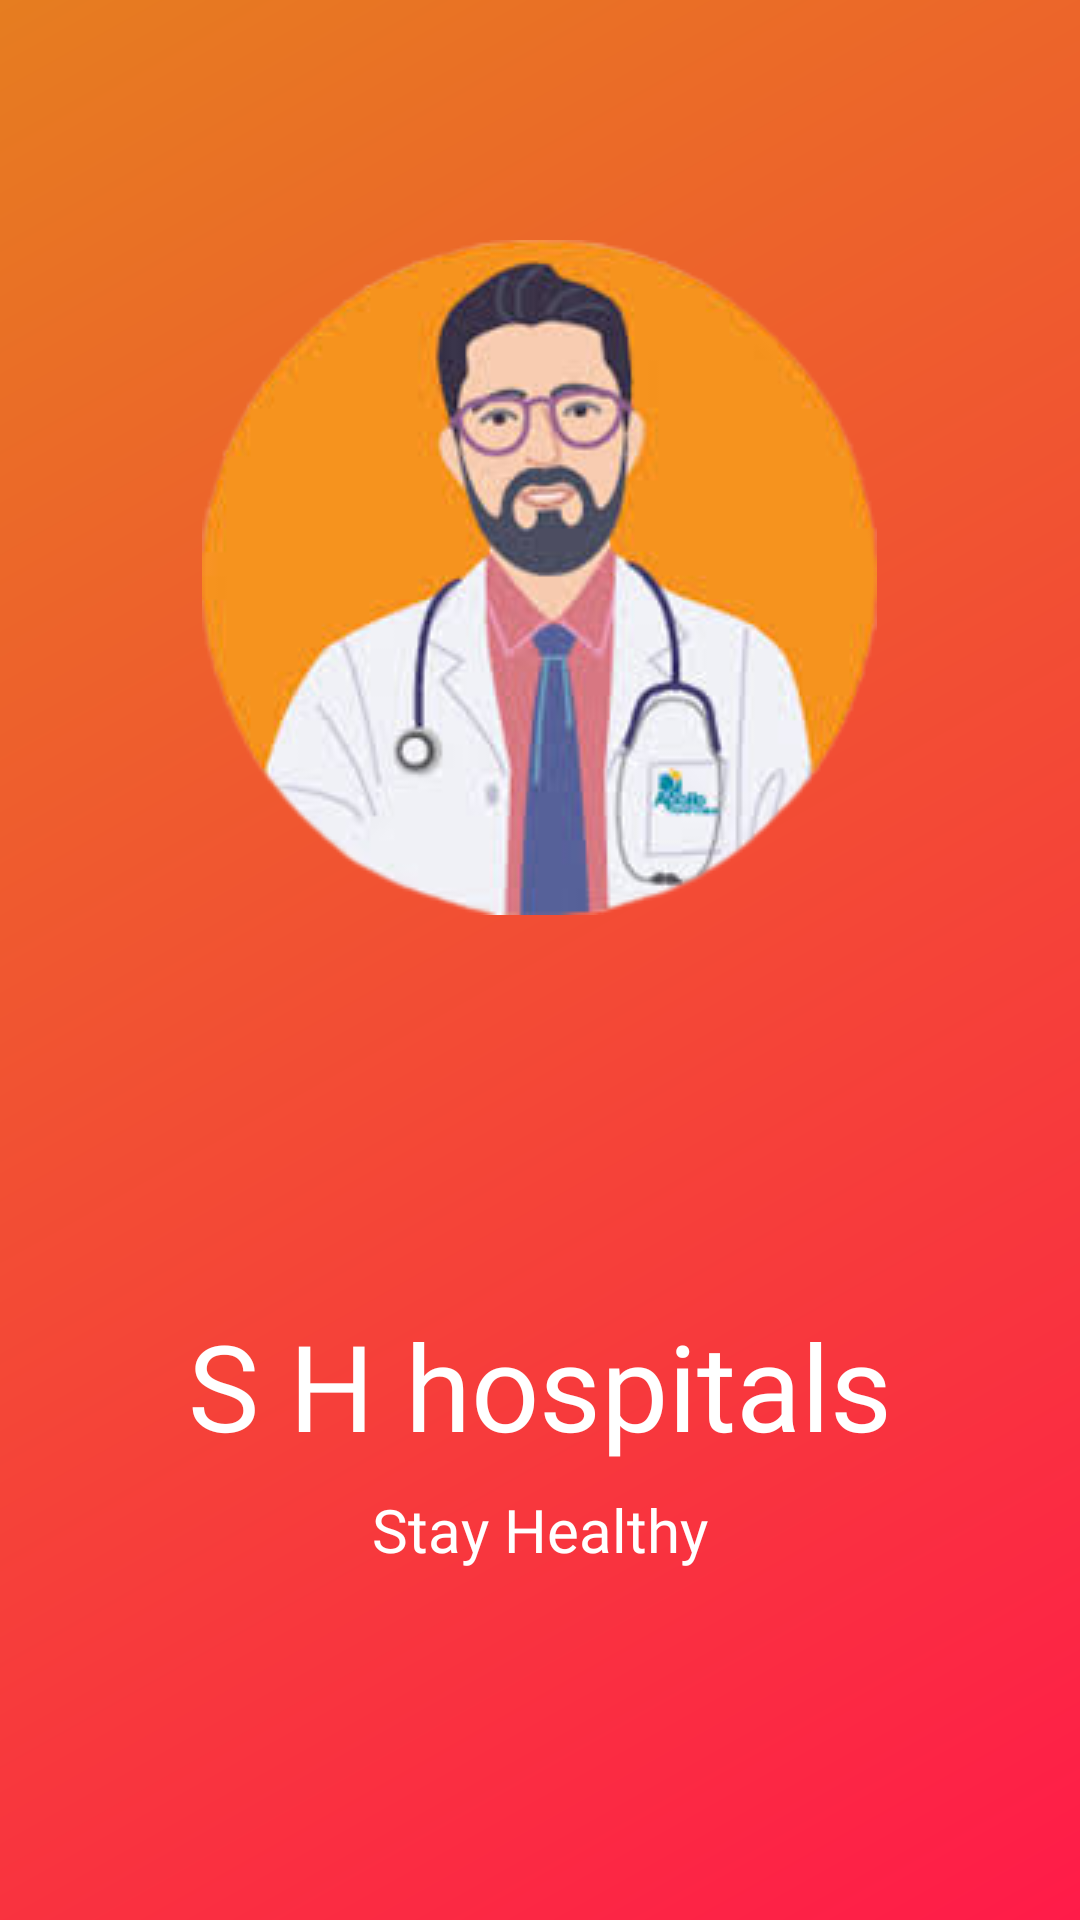

Layout XML and referenced resources for this Android screen:
<!-- AndroidManifest.xml: application theme Theme.Social -->
<!-- res/layout/activity_splash_screen.xml -->
<?xml version="1.0" encoding="utf-8"?>
<RelativeLayout
    xmlns:android="http://schemas.android.com/apk/res/android"
    xmlns:app="http://schemas.android.com/apk/res-auto"
    xmlns:tools="http://schemas.android.com/tools"
    android:layout_width="match_parent"
    android:layout_height="match_parent"
    tools:context=".dashboard.DashboardActivity"
    android:background="@drawable/bg_gradient">


    <ImageView
        android:id="@+id/logo"
        android:layout_width="wrap_content"
        android:layout_height="wrap_content"
        android:src="@drawable/doctor3"
        android:layout_marginTop="80dp"
        android:layout_centerHorizontal="true" />

    <TextView
        android:id="@+id/Title"
        android:layout_width="wrap_content"
        android:layout_height="wrap_content"
        android:layout_centerHorizontal="true"
        android:layout_marginTop="130dp"
        android:fontFamily="@font/aclonica"
        android:text="S H hospitals"
        android:textColor="@color/white"
        android:textSize="40dp"
        android:layout_below="@id/logo"/>
    <TextView
        android:id="@+id/slogan"
        android:layout_width="wrap_content"
        android:layout_height="wrap_content"
        android:layout_centerHorizontal="true"
        android:layout_marginTop="8dp"
        android:text="Stay Healthy"
        android:textColor="@color/white"
        android:textSize="20dp"
        android:layout_below="@id/Title"
        android:fontFamily="@font/aclonica"/>

</RelativeLayout>
<!-- resources referenced by this layout -->
<resources>
  <!-- drawable bg_gradient (drawable) -->
  <?xml version="1.0" encoding="utf-8"?>
  <shape xmlns:android="http://schemas.android.com/apk/res/android">
      android:shape="rectangle" >
      <gradient
          android:type="linear"
          android:angle="135"
          android:startColor="#ff1b49"
          android:endColor="#e67d20" />
  </shape>
  <!-- drawable doctor3: png bitmap (drawable-v24, 62267 bytes) -->
  <style name="Theme.Social" parent="Theme.MaterialComponents.DayNight.DarkActionBar">
          
          <item name="colorPrimary">@color/purple_500</item>
          <item name="colorPrimaryVariant">@color/purple_700</item>
          <item name="colorOnPrimary">@color/white</item>
          
          <item name="colorSecondary">@color/teal_200</item>
          <item name="colorSecondaryVariant">@color/teal_700</item>
          <item name="colorOnSecondary">@color/black</item>
          
          <item name="android:statusBarColor" tools:targetApi="l">?attr/colorPrimaryVariant</item>
          
  
      </style>
  <!-- not gathered from this repository: default colours our renderer supplied (Android Studio template values) -->
  <color name="purple_500">#FF6200EE</color>
  <color name="purple_700">#FF3700B3</color>
  <color name="teal_200">#FF03DAC5</color>
  <color name="teal_700">#FF018786</color>
  <color name="black">#FF000000</color>
  <color name="white">#FFFFFFFF</color>
</resources>
